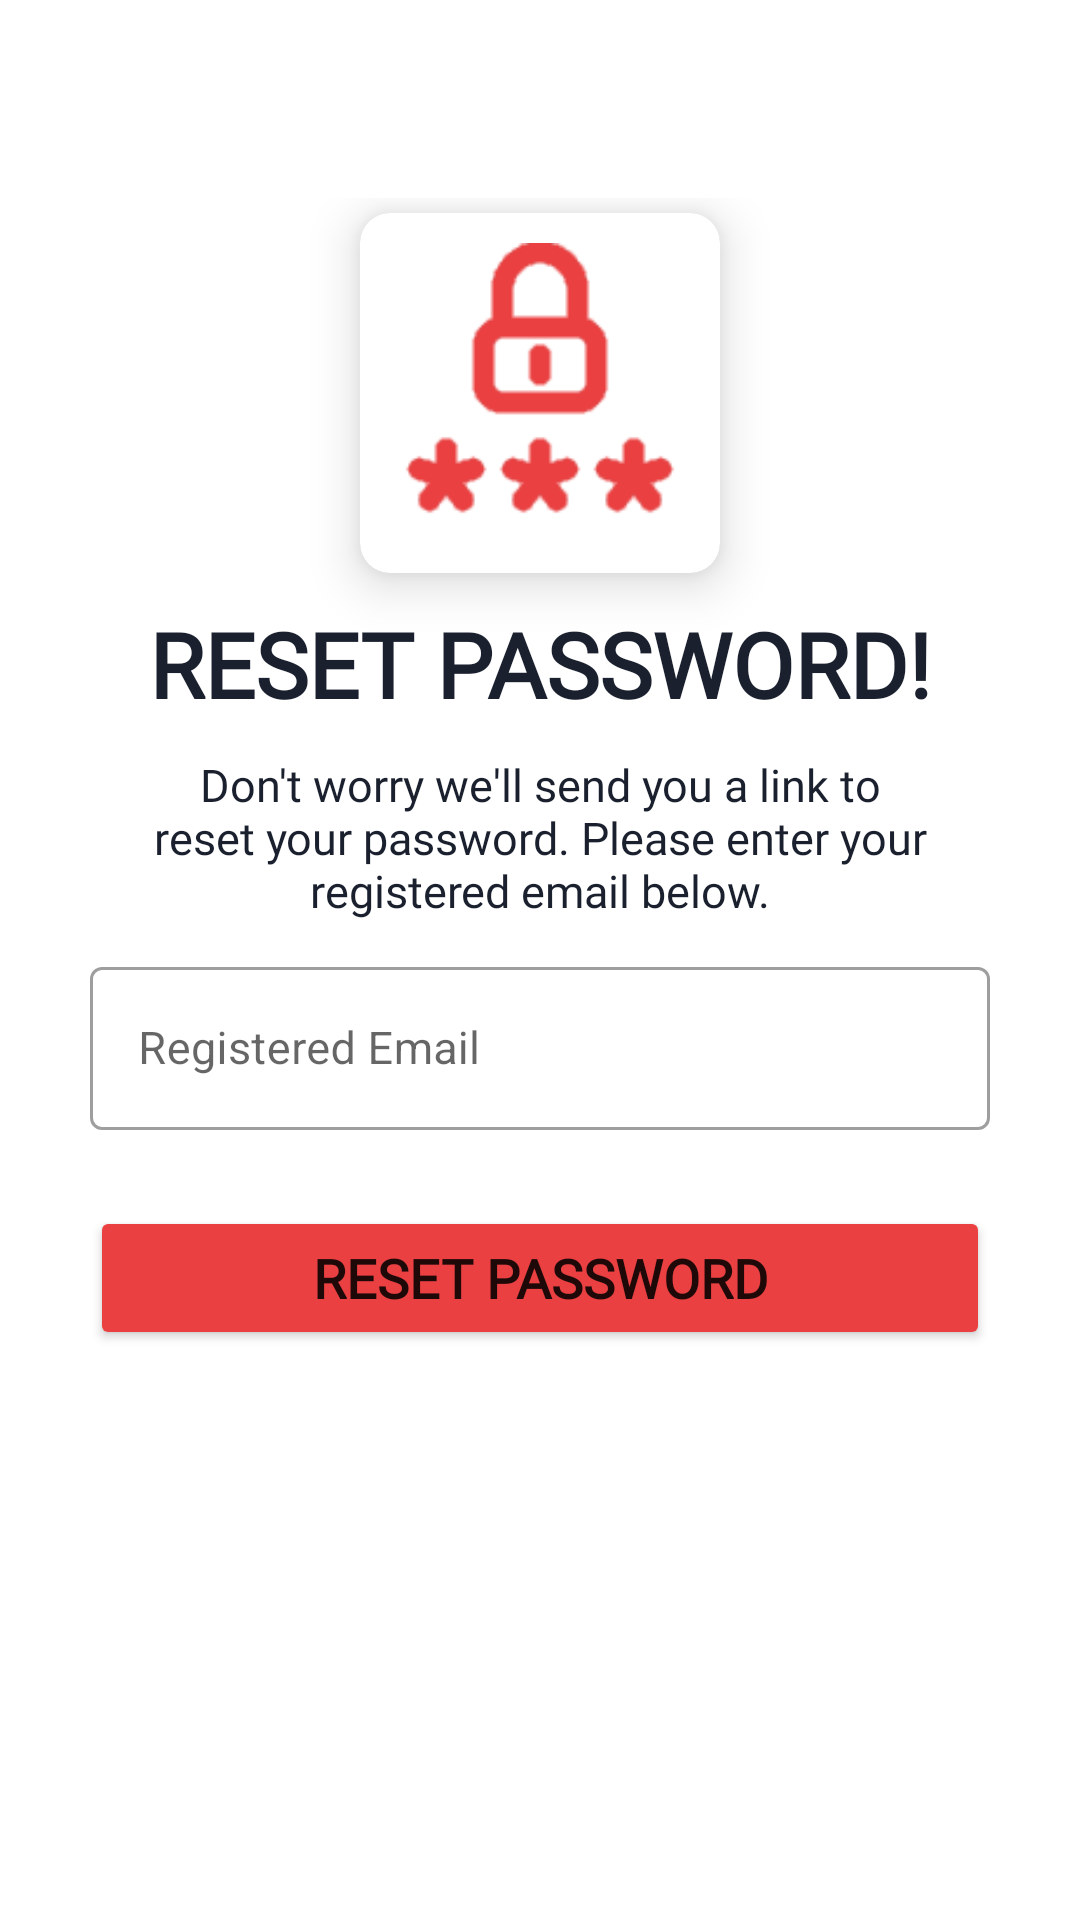

This screen was rendered from an Android layout file. Write that file and the resources it references.
<!-- AndroidManifest.xml: application theme Theme.SimpleRegistrationApp -->
<!-- res/layout/activity_reset_password.xml -->
<?xml version="1.0" encoding="utf-8"?>
<RelativeLayout xmlns:android="http://schemas.android.com/apk/res/android"
    xmlns:tools="http://schemas.android.com/tools"
    android:layout_width="match_parent"
    android:layout_height="match_parent"
    xmlns:app="http://schemas.android.com/apk/res-auto"
    tools:context=".ResetPassword">

    <androidx.appcompat.widget.Toolbar
        android:id="@+id/MyProfileResetPasswordToolbar"
        android:layout_width="match_parent"
        android:layout_height="?attr/actionBarSize"/>

    <RelativeLayout
        android:layout_width="match_parent"
        android:layout_height="match_parent"
        android:padding="10dp"
        android:layout_below="@+id/MyProfileResetPasswordToolbar"
        android:gravity="center_horizontal">

        <androidx.cardview.widget.CardView xmlns:android="http://schemas.android.com/apk/res/android"
            android:layout_width="120dp"
            android:layout_height="120dp"
            app:cardCornerRadius="10dp"
            android:id="@+id/cardviewMyProfile2"
            android:layout_centerHorizontal="true"
            android:layout_marginTop="5dp"
            app:cardElevation="10dp">

            <ImageView
                android:layout_gravity="center"
                android:layout_width="100dp"
                android:layout_height="100dp"
                android:src="@drawable/orangepassword"
                android:layout_margin="5dp"/>

        </androidx.cardview.widget.CardView>

        <TextView
            android:id="@+id/ResetPasswordTextView1"
            android:layout_width="wrap_content"
            android:layout_height="wrap_content"
            android:fontFamily="@font/amaranth"
            android:text="Reset Password!"
            android:textColor="#1A202E"
            android:textSize="30sp"
            android:layout_below="@+id/cardviewMyProfile2"
            android:layout_centerHorizontal="true"
            android:textStyle="bold"
            android:textAllCaps="true"
            android:layout_marginTop="10dp"
            android:paddingLeft="10dp" android:paddingRight="10dp"/>

        <TextView
            android:id="@+id/ResetPasswordTextView2"
            android:layout_width="300dp"
            android:layout_height="wrap_content"
            android:layout_marginTop="10dp"
            android:textAlignment="center"
            android:layout_centerHorizontal="true"
            android:fontFamily="@font/amaranth"
            android:paddingLeft="10dp"
            android:layout_below="@+id/ResetPasswordTextView1"
            android:paddingRight="10dp"
            android:text="Don't worry we'll send you a link to reset your password. Please enter your registered email below."
            android:textColor="#1A202E"
            android:textSize="15sp"
            android:textStyle="normal" />

        <com.google.android.material.textfield.TextInputLayout
            android:id="@+id/MyProfileResetPasswordEmailLayout"
            style="@style/Widget.MaterialComponents.TextInputLayout.OutlinedBox"
            app:errorEnabled="true"
            app:errorTextColor="#B1001A"
            android:layout_width="match_parent"
            android:layout_below="@+id/ResetPasswordTextView2"
            android:layout_height="wrap_content"
            android:layout_marginTop="10dp"
            android:layout_marginLeft="20dp"
            android:layout_marginRight="20dp">

            <com.google.android.material.textfield.TextInputEditText
                android:id="@+id/MyProfilerestEmailText"
                android:layout_width="match_parent"
                android:drawableStart="@drawable/ic_baseline_email_24"
                android:drawablePadding="10dp"
                android:layout_height="wrap_content"
                android:hint="Registered Email"
                android:textSize="15sp"
                android:ems="10"
                android:inputType="textEmailAddress"/>

        </com.google.android.material.textfield.TextInputLayout>

        <Button
            android:id="@+id/MyProfileRestPasswordButton"
            android:layout_width="match_parent"
            android:layout_height="wrap_content"
            android:backgroundTint="@color/custom_red"
            android:fontFamily="@font/amaranth"
            android:padding="10dp"
            android:layout_below="@+id/MyProfileResetPasswordEmailLayout"
            android:text="Reset Password"
            android:textSize="18sp"
            android:textStyle="bold"
            android:onClick="sendRestPassword"
            android:layout_marginTop="5dp"
            android:layout_marginLeft="20dp"
            android:layout_marginRight="20dp"/>

    </RelativeLayout>
</RelativeLayout>
<!-- resources referenced by this layout -->
<resources>
  <color name="custom_red">#EA4041</color>
  <!-- drawable orangepassword: png bitmap (drawable, 2405 bytes) -->
  <style name="Theme.SimpleRegistrationApp" parent="Theme.MaterialComponents.DayNight.NoActionBar">
          
          <item name="colorPrimary">@color/purple_500</item>
          <item name="colorPrimaryVariant">@color/purple_700</item>
          <item name="colorOnPrimary">@color/white</item>
          
          <item name="colorSecondary">@color/teal_200</item>
          <item name="colorSecondaryVariant">@color/teal_700</item>
          <item name="colorOnSecondary">@color/black</item>
          
          <item name="android:statusBarColor" tools:targetApi="l">?attr/colorPrimaryVariant</item>
          
      </style>
  <color name="purple_500">#DCEA4041</color>
  <color name="purple_700">#FFFFFFFF</color>
  <color name="white">#FFFFFFFF</color>
  <color name="teal_200">#FF03DAC5</color>
  <color name="teal_700">#FF018786</color>
  <color name="black">#FF000000</color>
</resources>
